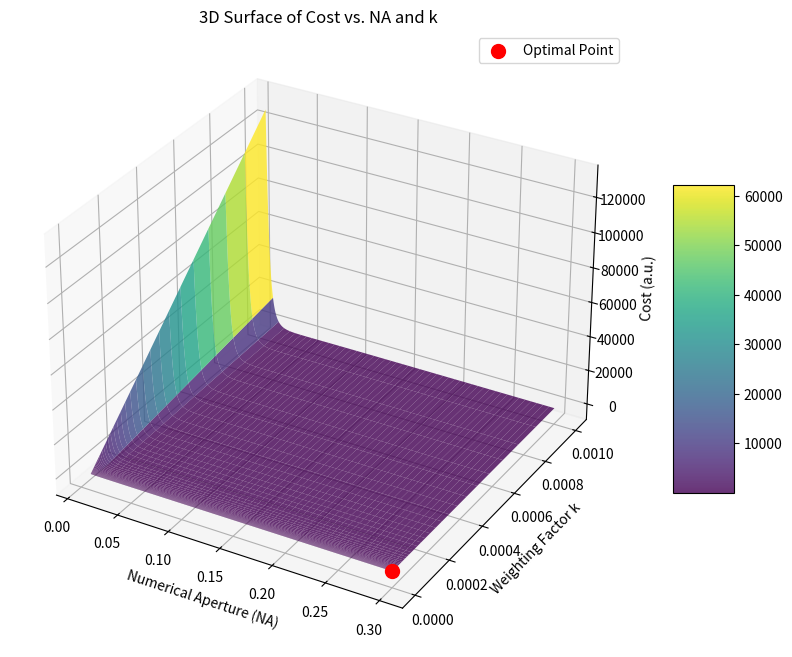
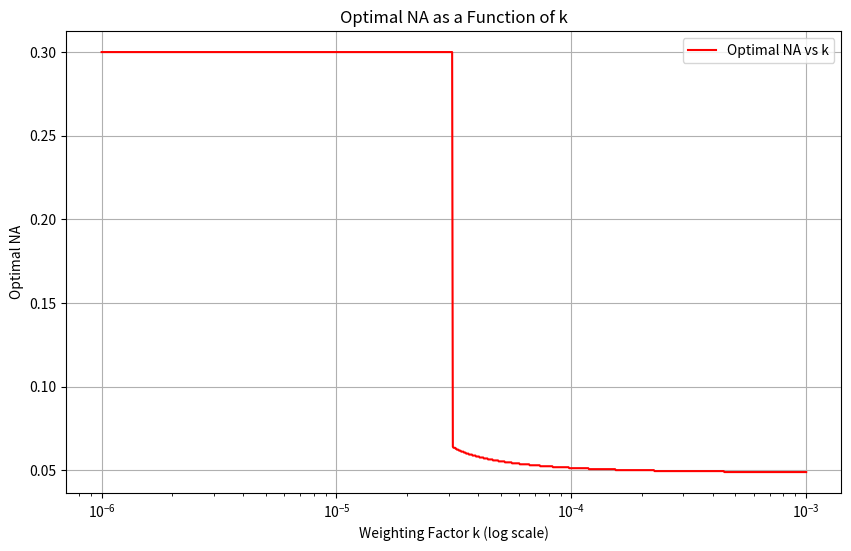
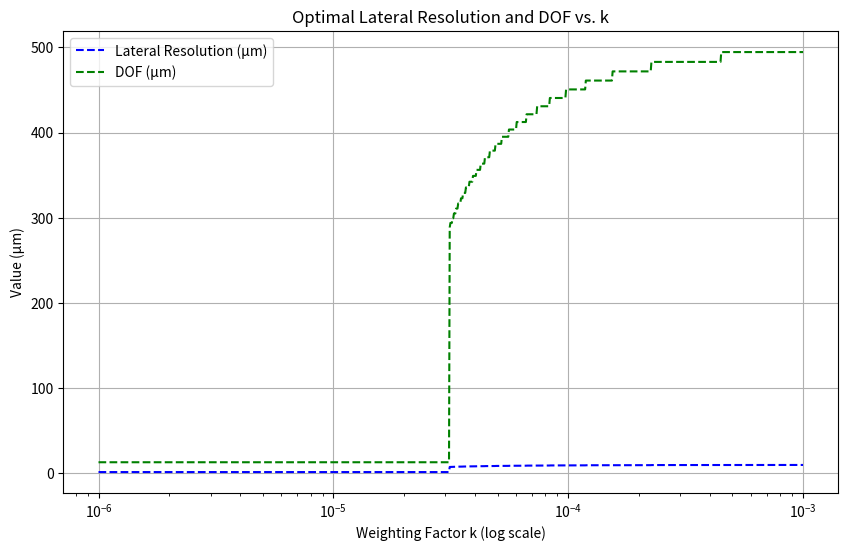

The matplotlib source for these figures, in order:
import numpy as np
import matplotlib.pyplot as plt
from mpl_toolkits.mplot3d import Axes3D  # noqa: F401
from matplotlib import cm

# --- Parameters ---
lambda0 = 800e-9        # central wavelength in meters (800 nm)
n = 1.48                # refractive index
DOF_target = 500        # desired DOF in micrometers

# Define NA range and k range
NA_min = 0.01           # avoid zero to prevent division by zero
NA_max = 0.3
num_NA = 500            # number of NA points
NA_values = np.linspace(NA_min, NA_max, num_NA)

num_k = 1000
# Use logarithmically spaced k values (adjust range as needed)
k_values = np.logspace(-6, -3, num_k)

# --- Calculate lateral resolution and DOF for each NA ---
# Lateral resolution (delta_x) in meters: 0.61 * lambda0 / NA
# DOF in meters: n * lambda0 / NA^2
lateral_resolution = 0.61 * lambda0 / NA_values  # in meters
DOF = n * lambda0 / (NA_values**2)                # in meters

# Convert both to micrometers (1 m = 1e6 µm)
lateral_resolution_um = lateral_resolution * 1e6
DOF_um = DOF * 1e6

# --- Create a meshgrid for k and NA ---
# k will be along the vertical axis, NA along horizontal.
K, NA_grid = np.meshgrid(k_values, NA_values, indexing='ij')

# --- Compute the cost function over the grid ---
# cost = lateral_resolution (µm) + k * (DOF_target - DOF (µm))^2
# Note: lateral_resolution_um and DOF_um are 1D arrays (for NA) and are broadcast.
cost = lateral_resolution_um[np.newaxis, :] + K * (DOF_target - DOF_um[np.newaxis, :])**2

# --- Find the optimal (minimum cost) point over the grid ---
opt_index = np.argmin(cost)
opt_k_idx, opt_NA_idx = np.unravel_index(opt_index, cost.shape)
optimal_k = k_values[opt_k_idx]
optimal_NA = NA_values[opt_NA_idx]
optimal_cost = cost[opt_k_idx, opt_NA_idx]
optimal_lat_res = lateral_resolution_um[opt_NA_idx]
optimal_DOF = DOF_um[opt_NA_idx]

print(f"Optimal k: {optimal_k:.2e}")
print(f"Optimal NA: {optimal_NA:.4f}")
print(f"Optimal cost: {optimal_cost:.4f}")
print(f"Lateral Resolution at optimum: {optimal_lat_res:.2f} µm")
print(f"DOF at optimum: {optimal_DOF:.2f} µm")

# --- 3D Plot: Surface of the cost function ---
fig = plt.figure(figsize=(12, 8))
ax = fig.add_subplot(111, projection='3d')

# Plot the surface; NA on x-axis, k on y-axis, cost on z-axis
surf = ax.plot_surface(NA_grid, K, cost, cmap=cm.viridis, edgecolor='none', alpha=0.8)
ax.set_xlabel('Numerical Aperture (NA)')
ax.set_ylabel('Weighting Factor k')
ax.set_zlabel('Cost (a.u.)')
ax.set_title('3D Surface of Cost vs. NA and k')

# Mark the optimal point
ax.scatter(optimal_NA, optimal_k, optimal_cost, color='r', s=100, label='Optimal Point')
ax.legend()

fig.colorbar(surf, shrink=0.5, aspect=5)
plt.show()

# --- (Optional) 3D scatter plot of optimal NA vs. k ---
# For each k, find the NA that minimizes the cost.
optimal_NA_vs_k = np.zeros(num_k)
optimal_cost_vs_k = np.zeros(num_k)
optimal_lat_res_vs_k = np.zeros(num_k)
optimal_DOF_vs_k = np.zeros(num_k)
for i in range(num_k):
    idx = np.argmin(cost[i, :])
    optimal_NA_vs_k[i] = NA_values[idx]
    optimal_cost_vs_k[i] = cost[i, idx]
    optimal_lat_res_vs_k[i] = lateral_resolution_um[idx]
    optimal_DOF_vs_k[i] = DOF_um[idx]

plt.figure(figsize=(10,6))
plt.semilogx(k_values, optimal_NA_vs_k, 'r-', label='Optimal NA vs k')
plt.xlabel('Weighting Factor k (log scale)')
plt.ylabel('Optimal NA')
plt.title('Optimal NA as a Function of k')
plt.grid(True)
plt.legend()
plt.show()

# You can also plot how the corresponding lateral resolution and DOF vary with k:
plt.figure(figsize=(10,6))
plt.semilogx(k_values, optimal_lat_res_vs_k, 'b--', label='Lateral Resolution (µm)')
plt.semilogx(k_values, optimal_DOF_vs_k, 'g--', label='DOF (µm)')
plt.xlabel('Weighting Factor k (log scale)')
plt.ylabel('Value (µm)')
plt.title('Optimal Lateral Resolution and DOF vs. k')
plt.grid(True)
plt.legend()
plt.show()
